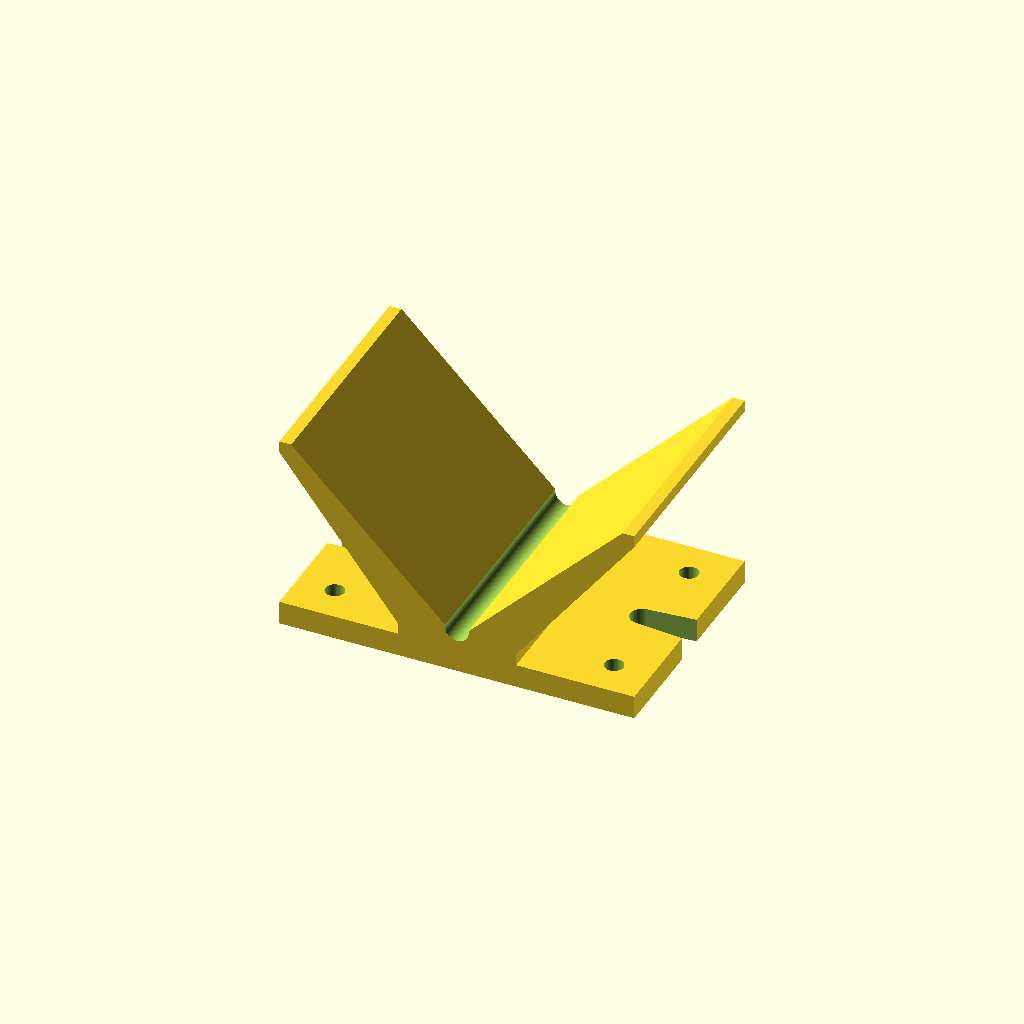
Cell 1 — every parameter at its default value.
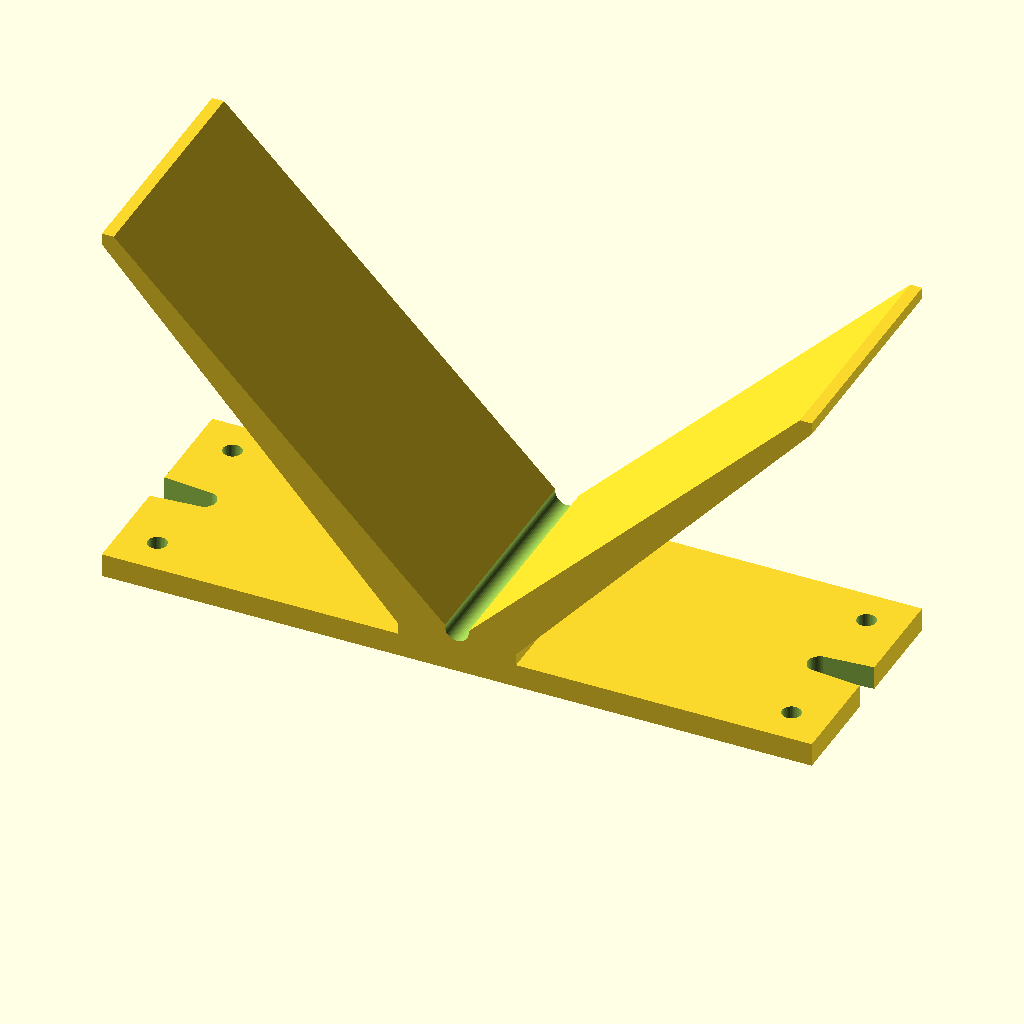
Cell 2: w = 120 (everything else at default).
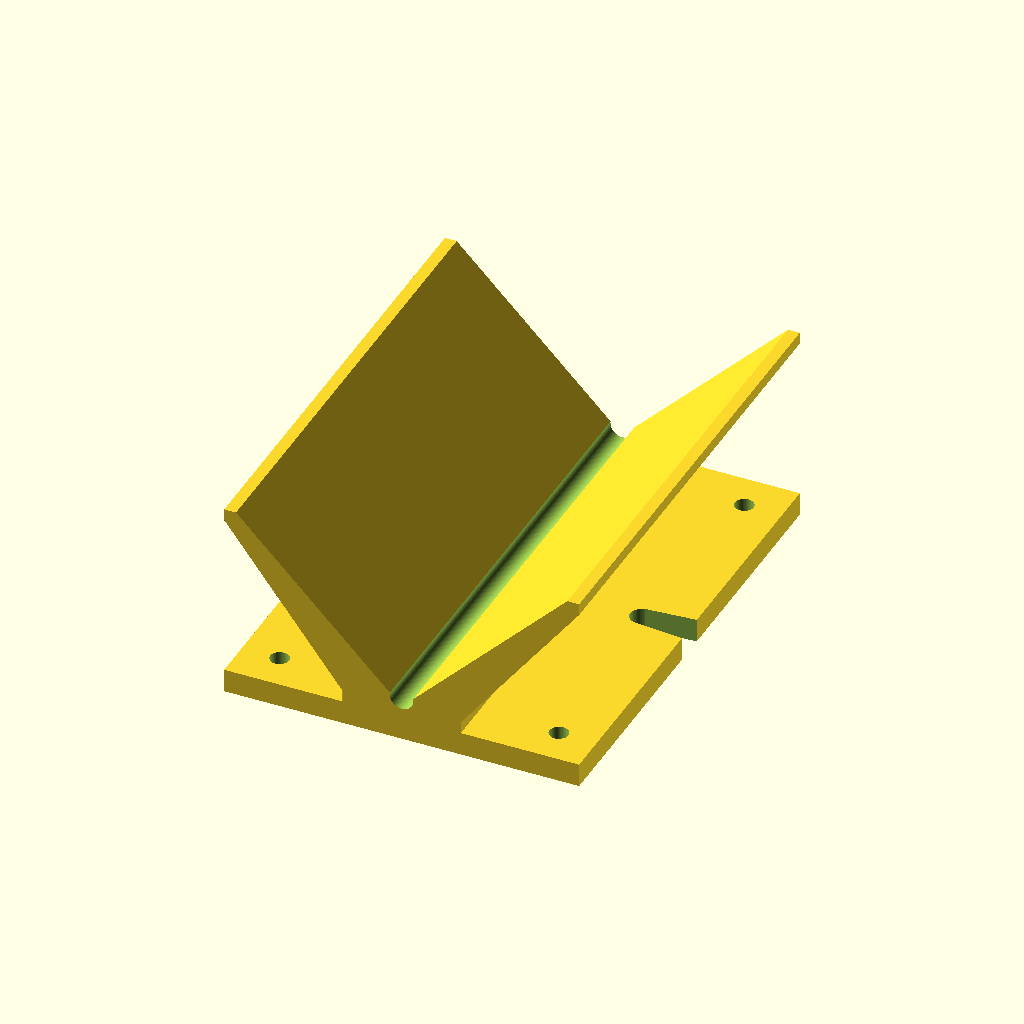
Cell 3 — len set to 80, the other parameters unchanged.
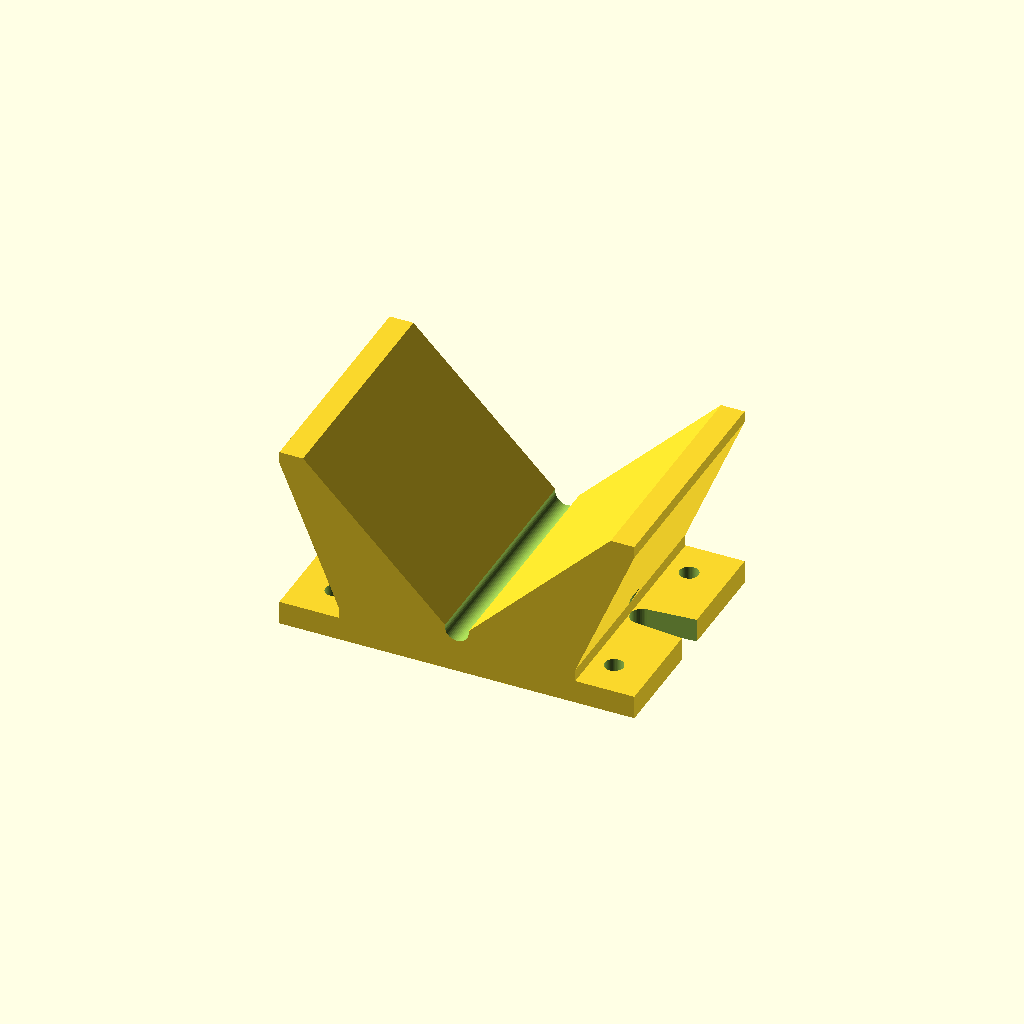
Cell 4: w1 = 4 (everything else at default).
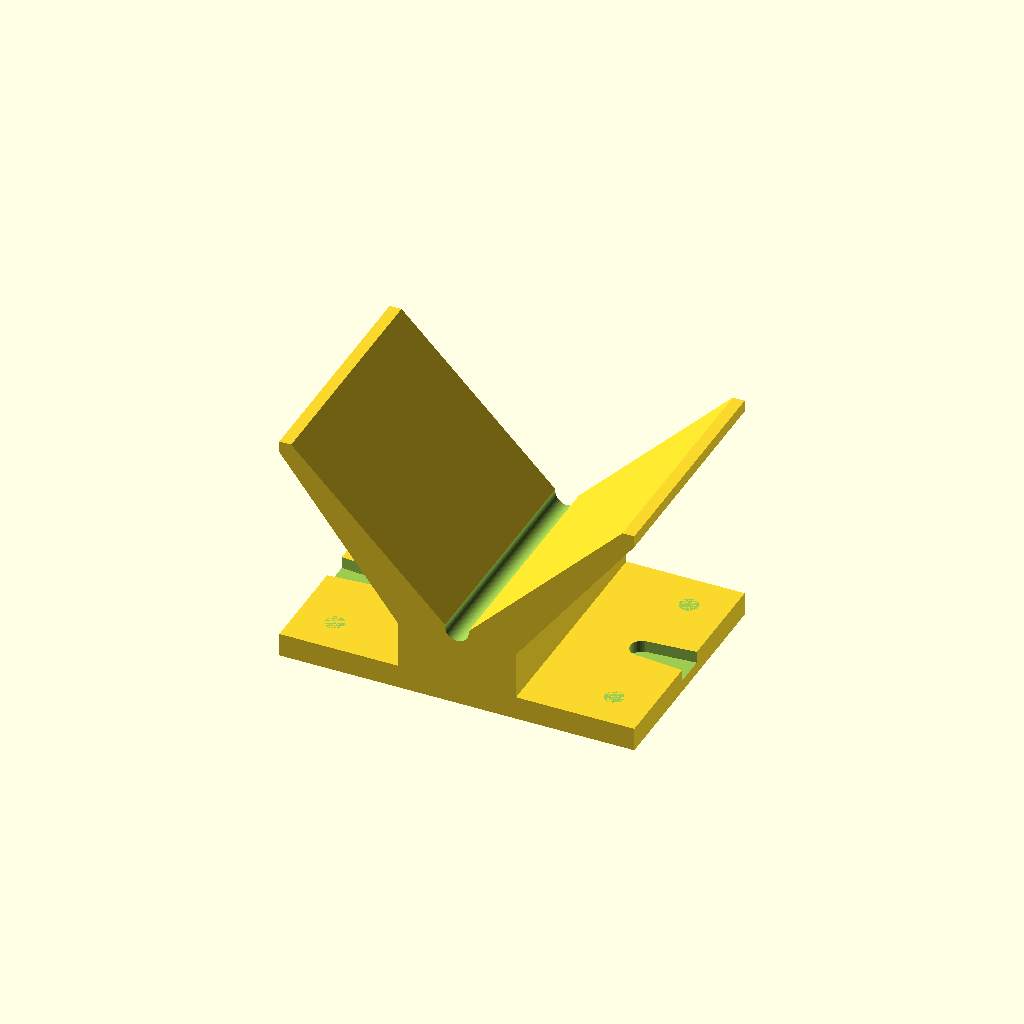
Cell 5 — h2 set to 12, the other parameters unchanged.
All cells are drawn from one camera (rotation 55°, 0°, 25°, orthographic, colour scheme Cornfield), so only the parameter changes between them.
The OpenSCAD source (objects/hand tools/Vblock1.scad):
// ==============================================
// V-block for centering round things
// J.Beale 5-FEB-2015
// ==============================================

w = 60	;  // overall width
len = 40;  // overall length
w1 =  2;  // width of top edge
w2 = 2;   // width of top side edge
w3 = 5*w1; // width of base section
h1 = ((w/2)-w1);  // depth of V groove
h2 = 6;  // height of base section
h3 = 4;  // height of base flange
brad = 2; // radius of bottom groove
swidth = 4;  // width of center mounting slot
mhd = 3.2;   // diameter of corner mounting holes

// ==============================================

fn=50;  // facets on cylinder
eps=0.03; // small number

// ---------------------------------
// points of polygon to extrude
AX=0; AY=0;
BX=(w/2)-w1; BY=h1;
CX=w/2; CY=h1;
DX=w/2; DY=h1-w2;
EX=w3; EY=0;
FX=w3; FY=-(h2-h3);
GX=w/2; GY=-(h2-h3);
HX=w/2; HY=-(h2);
IX=-HX; IY=HY;
JX=-GX; JY=GY;
KX=-FX; KY=FY;
LX=-EX; LY=EY;
MX=-DX; MY=DY;
NX=-CX; NY=CY;
OX=-BX; OY=CY;
// ---------------------------------


module vb1() {
// rotate([90,0,0]) 
  linear_extrude(height = len, center = true, convexity = 10, twist = 0)
  v_sect();
}

module v_sect() {  // 2-D cross section of V-block shape
  polygon( points=[ 
  [AX,AY],[BX,BY],[CX,CY],[DX,DY],
  [EX,EY],[FX,FY],[GX,GY],[HX,HY],
  [IX,IY],[JX,JY],[KX,KY],[LX,LY],
  [MX,MY],[NX,NY],[OX,OY] ]);
}


module rod1() {  // rounded groove at bottom of V shape
  hull() {
    cylinder(r=brad, h=len+2*eps, center=true, $fn=fn);
    translate([0,brad,0]) cylinder(r=brad, h=len+2*eps, center=true, $fn=fn);
  }
}

module vblock1() {
 difference() {
  vb1();
  translate([0,brad*0.8,0]) rod1();
 }
}

module slot1() {  // slot in base
 hull() {
  translate([w/2-2*swidth,0,-h3]) 
    cylinder(d=swidth, h=h3*3, center=true, $fn=fn);
  translate([w/2+swidth,0,-h3]) 
    cylinder(d=swidth*1.5, h=h3*3, center=true, $fn=fn);
 }
}

module vblock() {  // v-block with mounting holes in base
 difference() {
  rotate([90,0,0]) vblock1();
  slot1();
  rotate([0,0,180]) slot1();
  translate([w/2 - mhd*2,len/2 - mhd*2,-h3]) 
    cylinder(d=mhd, h=h3*2, center=true, $fn=fn);
  translate([w/2 - mhd*2,-(len/2 - mhd*2),-h3]) 
    cylinder(d=mhd, h=h3*2, center=true, $fn=fn);
  translate([-(w/2 - mhd*2),len/2 - mhd*2,-h3]) 
    cylinder(d=mhd, h=h3*2, center=true, $fn=fn);
  translate([-(w/2 - mhd*2),-(len/2 - mhd*2),-h3]) 
    cylinder(d=mhd, h=h3*2, center=true, $fn=fn);
 }
}

// rotate ([90,0,0]) 
vblock();
Parameter table extracted from the source (name, type, default, range or options):
w: number, default 60
len: number, default 40
w1: number, default 2
w2: number, default 2
h2: number, default 6
h3: number, default 4
brad: number, default 2
swidth: number, default 4
mhd: number, default 3.2
fn: number, default 50
eps: number, default 0.03
